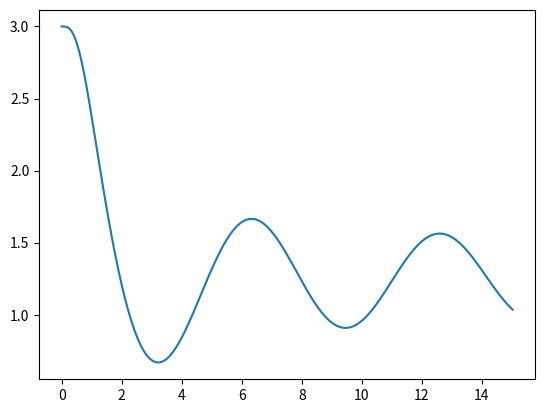

This chart was generated by the following Python code:
# Task C

import math, numpy
from matplotlib import pyplot as plot

def vector_forward_euler(derivative_fnc, lb_coord, lb_derivative, x_ub, h):
    """
    Method to return a forward euler approximation for a vector. 
    
    As the first element in the coordinates is the domain variable (x, t, etc.) the first
    element in the tuple returned by the function is the derivative of the domain 
    variable with respect to itself and should therefore be equal to 1.

    lb_coord is the lower bound coordinate vector, and lb_derivative is the lower bound
    derivative vector.
    """
    # Create a list of lists for each set of coordinates
    coords = [[lb_coord[0]], [lb_coord[1]], [lb_coord[2]]]
    i = 0

    while coords[0][i] < x_ub:
        # Calculate the vector derivative using the function that defines the ode
        vector_derivative = derivative_fnc(coords[0][i], coords[1][i], coords[2][i]) \
            if i != 0 else lb_derivative

        # For each new coordinate, apply forwards euler using the vector derivatives
        # and then add the new coordinates to the list
        for n in range(len(vector_derivative)):
            coords[n].append(coords[n][i] + h * vector_derivative[n])

        i += 1

    return tuple(coords)

"""
Main Script
"""

cid = [0, 1, 3, 6, 0, 4, 5, 8]

def derivative_fnc1(x, y1, y2):
    """
    Method that returns the derivatives of x, y1, and y2 depending on the coordinate.
    Used with an explicit forward euler approximation, this can be used to determine
    what the next values are.

    Returns:
        dx/dx = 1 by definition
        dy1/dx = y2 also by definition
        dy2/dx = -(x + 7)sinx - 5x^2 from simplifying the ode
    """
    y2_x = -(x + 7) * math.sin(x) - (5 * x * y2)
    return 1, y2, y2_x

# Lower bound coordinate = [0, 3rd cid no, 0]
lb_coord = [0, cid[2], 0]
# Lower bound derivative = [1, 5th cid no, 0]
lb_derivative = [1, cid[4], 0]

# Run approximation
x_values, y_values, dy_values = vector_forward_euler(derivative_fnc1, lb_coord, lb_derivative, 15, 0.02)

# Plot values
plot.plot(x_values, y_values)
plot.show()
